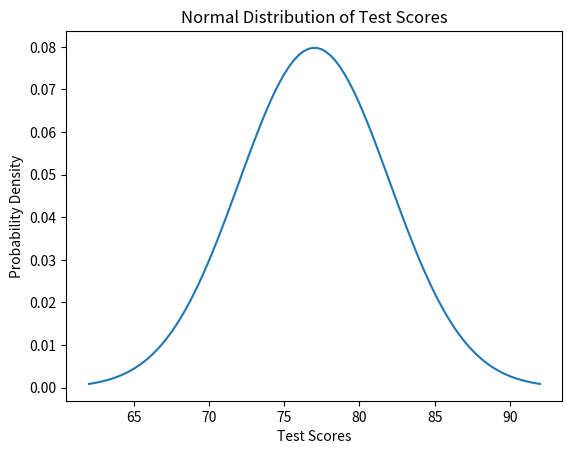

Recreate this plot in Python.
import numpy as np
import matplotlib.pyplot as plt
import scipy.stats as stats

# Generate data: mean 77, standard deviation 5, and 100 students
mean = 77
std_dev = 5
data = np.random.normal(mean, std_dev, 100)

# Generate the bell curve
x = np.linspace(mean - 3*std_dev, mean + 3*std_dev, 100)
y = stats.norm.pdf(x, mean, std_dev)

# Plot the bell curve
plt.plot(x, y, label='Bell Curve')
plt.xlabel('Test Scores')
plt.ylabel('Probability Density')
plt.title('Normal Distribution of Test Scores')
plt.show()
